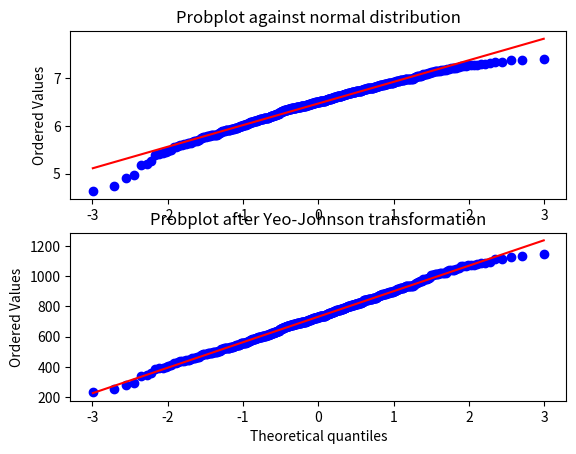

Here is the Python script that generated this plot:
from scipy import stats
import matplotlib.pyplot as plt

fig = plt.figure()
ax1 = fig.add_subplot(211)
x = stats.loggamma.rvs(5, size=500) + 5
prob = stats.probplot(x, dist=stats.norm, plot=ax1)
ax1.set_xlabel('')
ax1.set_title('Probplot against normal distribution')

ax2 = fig.add_subplot(212)
xt, lmbda = stats.yeojohnson(x)
prob = stats.probplot(xt, dist=stats.norm, plot=ax2)
ax2.set_title('Probplot after Yeo-Johnson transformation')

plt.show()